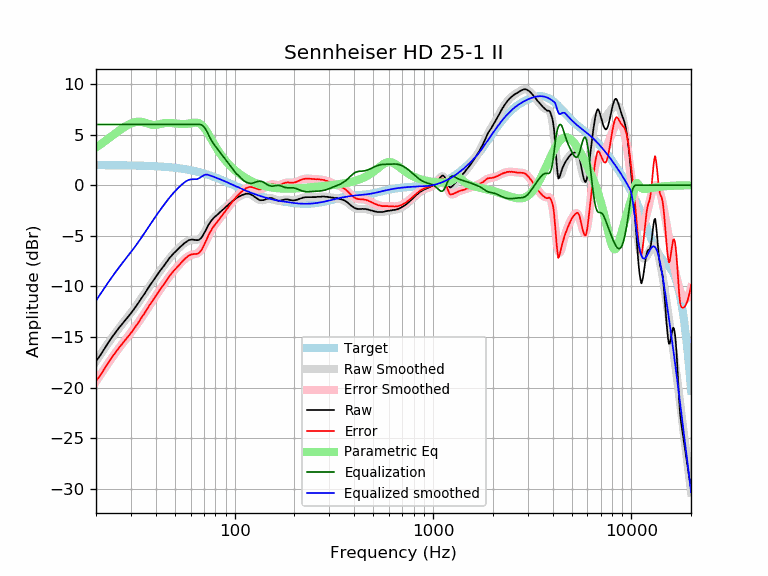

Values plotted in this chart, from the file beside it:
frequency, raw, error, smoothed, error_smoothed, equalization, parametric_eq, equalized_raw, equalized_smoothed, target
20, -17.38, -19.37, -17.40, -19.38, 6.00, 3.72, -11.38, -11.40, 1.98
21, -16.81, -18.79, -16.77, -18.75, 6.00, 4.01, -10.81, -10.77, 1.98
22, -16.18, -18.16, -16.18, -18.16, 6.00, 4.30, -10.18, -10.18, 1.98
23, -15.59, -17.57, -15.62, -17.60, 6.00, 4.58, -9.59, -9.62, 1.98
24, -15.05, -17.03, -15.10, -17.08, 6.00, 4.85, -9.05, -9.10, 1.97
25, -14.58, -16.56, -14.62, -16.59, 6.00, 5.12, -8.58, -8.62, 1.97
26, -14.13, -16.10, -14.17, -16.14, 6.00, 5.36, -8.13, -8.17, 1.97
27, -13.74, -15.71, -13.75, -15.72, 6.00, 5.59, -7.74, -7.75, 1.97
28, -13.36, -15.32, -13.36, -15.32, 6.00, 5.79, -7.36, -7.36, 1.96
29, -13.00, -14.96, -12.98, -14.93, 6.00, 5.96, -7.00, -6.98, 1.96
30, -12.65, -14.60, -12.60, -14.56, 6.00, 6.10, -6.65, -6.60, 1.95
31, -12.27, -14.22, -12.24, -14.18, 6.00, 6.20, -6.27, -6.24, 1.95
32, -11.89, -13.83, -11.87, -13.81, 6.00, 6.26, -5.89, -5.87, 1.94
33, -11.51, -13.45, -11.50, -13.43, 6.00, 6.28, -5.51, -5.50, 1.93
34, -11.12, -13.05, -11.13, -13.06, 6.00, 6.26, -5.12, -5.13, 1.93
35, -10.77, -12.69, -10.76, -12.68, 6.00, 6.20, -4.77, -4.76, 1.92
36, -10.39, -12.31, -10.40, -12.32, 6.00, 6.12, -4.39, -4.40, 1.91
37, -10.02, -11.93, -10.05, -11.96, 6.00, 6.04, -4.02, -4.05, 1.90
38, -9.70, -11.60, -9.71, -11.61, 6.00, 5.98, -3.70, -3.71, 1.89
39, -9.38, -11.27, -9.38, -11.27, 6.00, 5.95, -3.38, -3.38, 1.88
40, -9.06, -10.94, -9.07, -10.94, 6.00, 5.96, -3.06, -3.07, 1.87
41, -8.76, -10.62, -8.77, -10.63, 6.00, 5.99, -2.76, -2.77, 1.86
42, -8.47, -10.32, -8.48, -10.33, 6.00, 6.04, -2.47, -2.48, 1.85
43, -8.22, -10.06, -8.20, -10.04, 6.00, 6.09, -2.22, -2.20, 1.84
44, -7.96, -9.79, -7.94, -9.76, 6.00, 6.12, -1.96, -1.94, 1.82
45, -7.69, -9.50, -7.68, -9.49, 6.00, 6.15, -1.69, -1.68, 1.81
46, -7.44, -9.24, -7.44, -9.23, 6.00, 6.15, -1.44, -1.44, 1.79
47, -7.17, -8.95, -7.21, -8.99, 6.00, 6.15, -1.17, -1.21, 1.78
48, -6.98, -8.74, -6.99, -8.75, 6.00, 6.14, -0.98, -0.99, 1.76
49, -6.77, -8.51, -6.79, -8.53, 6.00, 6.12, -0.77, -0.79, 1.74
50, -6.60, -8.33, -6.60, -8.32, 6.00, 6.10, -0.60, -0.60, 1.72
51, -6.43, -8.14, -6.42, -8.13, 6.00, 6.08, -0.43, -0.42, 1.70
52, -6.26, -7.95, -6.26, -7.94, 6.00, 6.06, -0.26, -0.26, 1.68
53, -6.12, -7.78, -6.10, -7.76, 6.00, 6.05, -0.12, -0.10, 1.66
54, -5.97, -7.61, -5.95, -7.59, 6.00, 6.04, 0.03, 0.05, 1.64
55, -5.83, -7.45, -5.82, -7.43, 6.00, 6.04, 0.17, 0.18, 1.61
56, -5.70, -7.29, -5.70, -7.29, 6.00, 6.04, 0.30, 0.30, 1.59
57, -5.59, -7.16, -5.60, -7.16, 6.00, 6.05, 0.41, 0.40, 1.56
58, -5.49, -7.03, -5.52, -7.06, 6.00, 6.07, 0.51, 0.48, 1.54
59, -5.41, -6.92, -5.46, -6.97, 6.00, 6.10, 0.59, 0.54, 1.51
60, -5.38, -6.87, -5.43, -6.91, 6.00, 6.12, 0.62, 0.57, 1.48
61, -5.36, -6.82, -5.41, -6.87, 6.00, 6.15, 0.64, 0.59, 1.45
62, -5.38, -6.81, -5.41, -6.83, 6.00, 6.17, 0.62, 0.59, 1.42
63, -5.39, -6.79, -5.41, -6.80, 6.00, 6.18, 0.61, 0.59, 1.39
64, -5.42, -6.79, -5.40, -6.77, 6.00, 6.18, 0.58, 0.60, 1.36
65, -5.42, -6.75, -5.38, -6.71, 6.00, 6.16, 0.58, 0.62, 1.33
66, -5.40, -6.70, -5.32, -6.62, 6.00, 6.12, 0.60, 0.68, 1.30
67, -5.30, -6.57, -5.24, -6.50, 6.00, 6.06, 0.70, 0.76, 1.26
68, -5.17, -6.40, -5.11, -6.34, 5.96, 5.97, 0.79, 0.85, 1.23
69, -4.99, -6.19, -4.96, -6.15, 5.88, 5.85, 0.89, 0.92, 1.19
70, -4.77, -5.93, -4.77, -5.93, 5.75, 5.71, 0.98, 0.98, 1.16
71, -4.55, -5.67, -4.56, -5.68, 5.59, 5.55, 1.04, 1.03, 1.12
72, -4.33, -5.42, -4.35, -5.43, 5.40, 5.37, 1.07, 1.05, 1.08
73, -4.09, -5.14, -4.13, -5.18, 5.18, 5.18, 1.09, 1.05, 1.05
74, -3.88, -4.89, -3.93, -4.93, 4.93, 4.99, 1.05, 1.01, 1.01
75, -3.70, -4.67, -3.74, -4.71, 4.71, 4.79, 1.00, 0.97, 0.97
76, -3.54, -4.47, -3.57, -4.50, 4.50, 4.59, 0.95, 0.93, 0.93
77, -3.40, -4.29, -3.42, -4.31, 4.31, 4.40, 0.90, 0.89, 0.89
78, -3.27, -4.12, -3.28, -4.13, 4.13, 4.20, 0.86, 0.85, 0.85
79, -3.16, -3.97, -3.17, -3.98, 3.98, 4.02, 0.81, 0.81, 0.81
... 553 more rows
